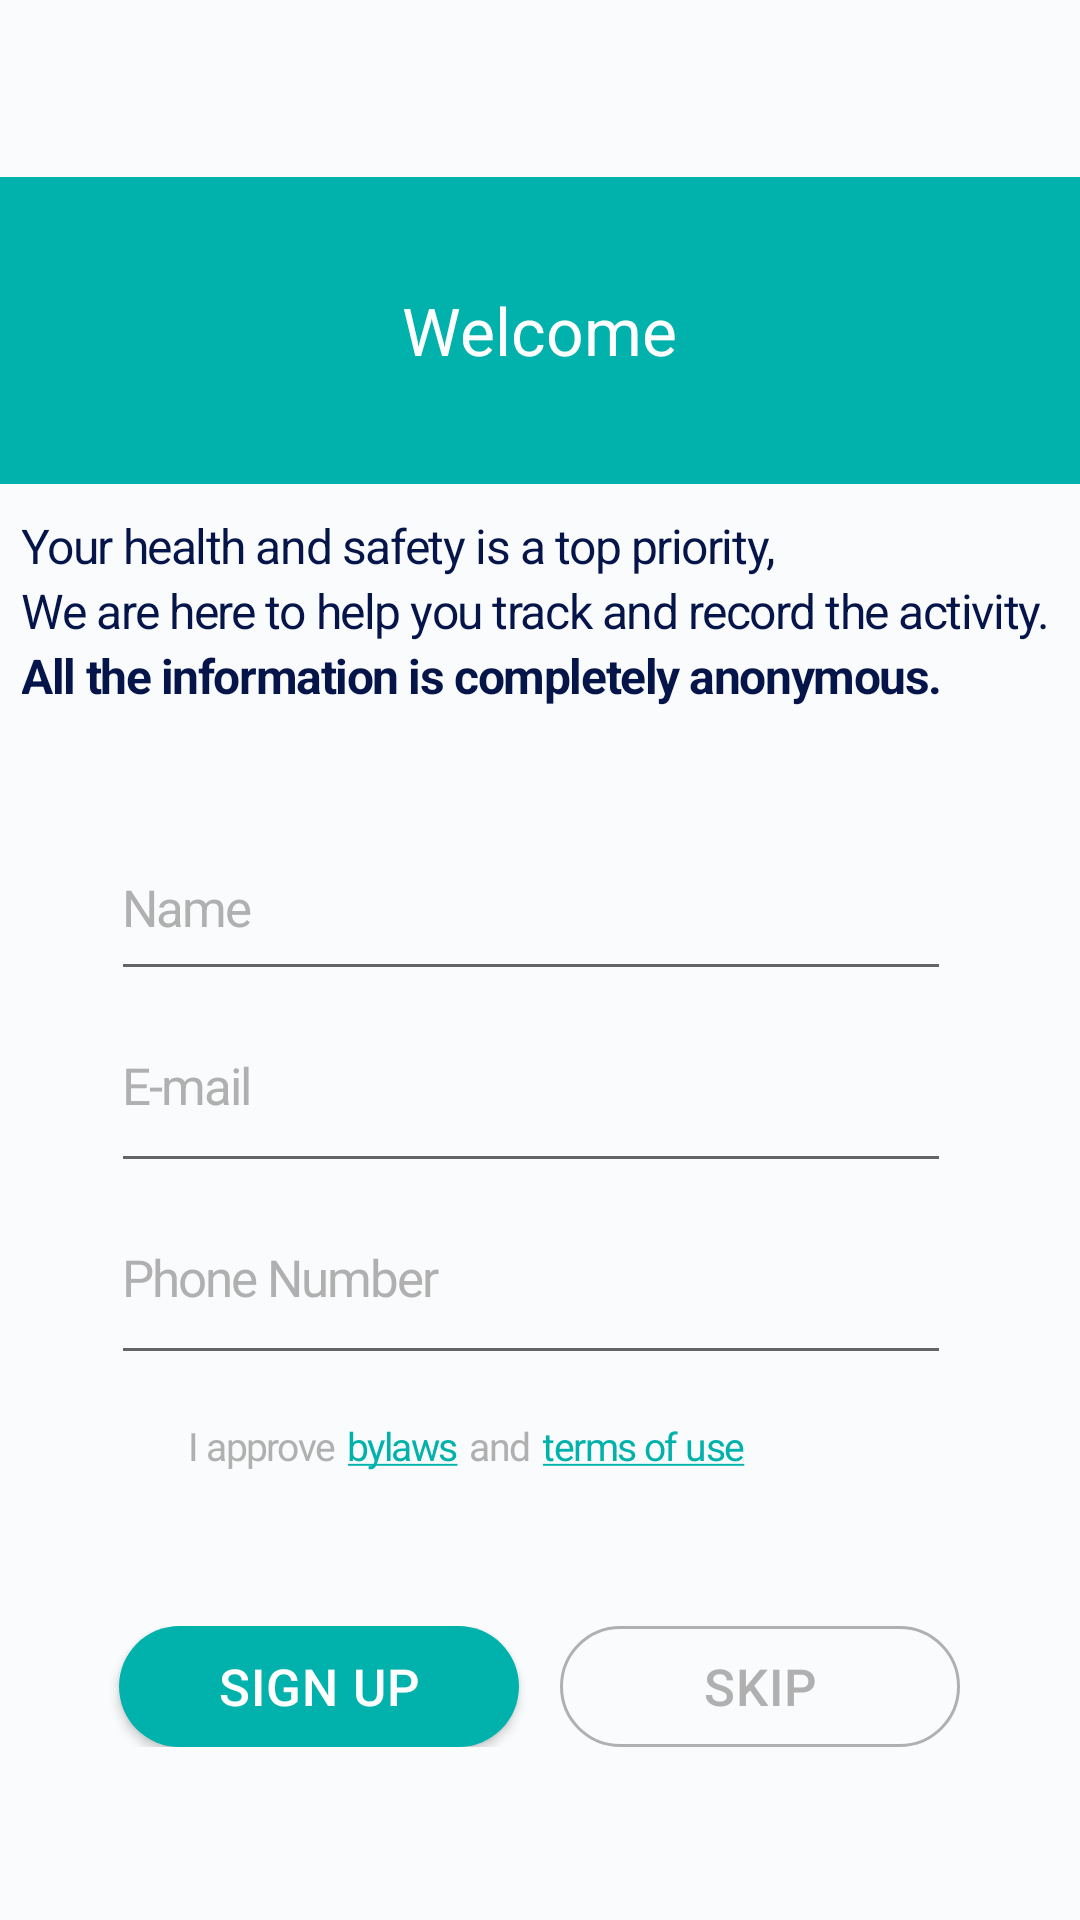

This screen was rendered from an Android layout file. Write that file and the resources it references.
<!-- AndroidManifest.xml: application theme AppTheme -->
<!-- res/layout/activity_login.xml -->
<?xml version="1.0" encoding="utf-8"?>
<LinearLayout xmlns:android="http://schemas.android.com/apk/res/android"
    xmlns:app="http://schemas.android.com/apk/res-auto"
    xmlns:tools="http://schemas.android.com/tools"
    android:layout_width="match_parent"
    android:layout_height="match_parent"
    tools:context=".Activitys.LoginActivity"
    android:orientation="vertical"
    android:background="@color/whiteBackground">


    <LinearLayout
        android:layout_width="match_parent"
        android:layout_height="0dp"
        android:layout_weight="60"
        android:orientation="horizontal"
        android:textColor="@color/white">

        <LinearLayout
            android:layout_width="0dp"
            android:layout_height="match_parent"
            android:layout_weight="61"
            android:gravity="center">

            <ImageView
                android:id="@+id/profile1_button_IV"
                android:layout_width="wrap_content"
                android:layout_height="25dp"
                android:layout_marginTop="1.7dp"
                android:src="@mipmap/topbar_icon" />

        </LinearLayout>

        <View
            android:layout_width="0dp"
            android:layout_height="match_parent"
            android:layout_weight="164"/>

        <LinearLayout
            android:layout_width="0dp"
            android:layout_height="match_parent"
            android:layout_weight="135"
            android:gravity="center">

            <ImageView
                android:layout_width="105dp"
                android:layout_height="35.7dp"
                android:src="@mipmap/logo_app"
                android:layout_marginTop="1.7dp"/>

        </LinearLayout>




    </LinearLayout>


    <RelativeLayout
        android:layout_width="match_parent"
        android:layout_height="0dp"
        android:layout_weight="104"
        android:background="@color/green">

        <TextView
            android:layout_width="wrap_content"
            android:layout_height="wrap_content"
            android:text="@string/login_titel_welcome"
            android:textSize="22sp"
            android:textColor="@color/white"
            android:layout_centerInParent="true"/>


    </RelativeLayout>

    <View
        android:layout_width="match_parent"
        android:layout_height="0dp"
        android:layout_weight="10"
        />

    <LinearLayout
        android:layout_width="345dp"
        android:layout_height="0dp"
        android:layout_weight="106"
        android:orientation="vertical"
        android:layout_gravity="center">

        <TextView
            android:layout_width="wrap_content"
            android:layout_height="wrap_content"
            android:text="@string/login_text1"
            android:textColor="@color/black"
            android:textSize="16sp"
            android:lineHeight="21sp"
            android:letterSpacing="-0.03"
            android:lineSpacingExtra="5sp"
            android:autoSizeTextType="uniform"
            android:maxLines="1"
            />

        <TextView
            android:layout_width="wrap_content"
            android:layout_height="wrap_content"
            android:text="@string/login_text2"
            android:textColor="@color/black"
            android:textSize="16sp"
            android:lineHeight="21sp"
            android:letterSpacing="-0.03"
            android:lineSpacingExtra="5sp"
            android:autoSizeTextType="uniform"
            android:maxLines="1"
            />

        <TextView
            android:layout_width="wrap_content"
            android:layout_height="wrap_content"
            android:text="@string/login_text3"
            android:textColor="@color/black"
            android:textSize="16sp"
            android:textStyle="bold"
            android:lineHeight="21sp"
            android:letterSpacing="-0.03"
            android:lineSpacingExtra="5sp"
            android:autoSizeTextType="uniform"
            android:maxLines="1"
           />
    </LinearLayout>


    <LinearLayout
        android:layout_width="match_parent"
        android:layout_height="0dp"
        android:layout_weight="186"
        android:orientation="horizontal">

        <View
            android:layout_width="0dp"
            android:layout_height="match_parent"
            android:layout_weight="37"/>



    <LinearLayout
        android:layout_width="0dp"
        android:layout_height="match_parent"
        android:layout_weight="280"
        android:orientation="vertical"
        android:layout_gravity="center">

        <EditText
            android:id="@+id/login_name_ET"
            android:layout_width="match_parent"
            android:layout_height="0dp"
            android:layout_weight="43"
            android:hint="@string/login_hint1_name"
            android:textColorHint="@color/hintTextColor"
            android:textSize="17sp"
            android:letterSpacing="-0.04"
            android:lineSpacingExtra="5sp"
            android:paddingBottom="11dp"
            />






        <EditText
            android:id="@+id/login_email_ET"
            android:layout_width="match_parent"
            android:layout_height="0dp"
            android:layout_weight="50"
            android:hint="@string/login_hint2_email"
            android:textColorHint="@color/hintTextColor"
            android:textSize="17sp"
            android:letterSpacing="-0.04"
            android:lineSpacingExtra="5sp"
            android:paddingBottom="11dp"/>






        <EditText
            android:id="@+id/login_fon_ET"
            android:layout_width="match_parent"
            android:layout_height="0dp"
            android:layout_weight="50"
            android:hint="@string/login_hint3_fhone"
            android:textColorHint="@color/hintTextColor"
            android:textSize="17sp"
            android:letterSpacing="-0.04"
            android:lineSpacingExtra="5sp"
            android:paddingBottom="11dp"
            />

        </LinearLayout>

        <View
            android:layout_width="0dp"
            android:layout_height="match_parent"
            android:layout_weight="43"/>

    </LinearLayout>

    <View
        android:layout_width="match_parent"
        android:layout_height="0dp"
        android:layout_weight="15"
        />

    <RelativeLayout

        android:layout_width="234dp"
        android:layout_height="0dp"
        android:layout_weight="18"
        android:orientation="horizontal"
        android:layout_gravity="center">

        <TextView
            android:id="@+id/login_text1_tv"
            android:layout_width="wrap_content"
            android:layout_height="wrap_content"
            android:text="@string/login_text4_iapprove"
            android:textSize="13sp"
            android:textColor="@color/hintTextColor"
            android:letterSpacing="-0.04"
            android:lineSpacingExtra="5sp"/>

        <TextView
            android:id="@+id/login_text2_tv"
            android:layout_width="wrap_content"
            android:layout_height="wrap_content"
            android:text="@string/login_text5_bylaws"
            android:textSize="13sp"
            android:textColor="@color/green"
            android:letterSpacing="-0.04"
            android:lineSpacingExtra="5sp"
            android:linksClickable="true"
            android:layout_marginStart="4dp"
            android:layout_toEndOf="@+id/login_text1_tv"
            />

        <TextView
            android:id="@+id/login_text3_tv"
            android:layout_width="wrap_content"
            android:layout_height="wrap_content"
            android:text="@string/login_text6_and"
            android:textSize="13sp"
            android:textColor="@color/hintTextColor"
            android:letterSpacing="-0.04"
            android:lineSpacingExtra="5sp"
            android:layout_marginStart="4dp"
            android:layout_toEndOf="@+id/login_text2_tv"/>

        <TextView
            android:id="@+id/login_text4_tv"
            android:layout_width="wrap_content"
            android:layout_height="wrap_content"
            android:text="@string/login_text7_terms_of_use"
            android:textSize="13sp"
            android:textColor="@color/green"
            android:letterSpacing="-0.04"
            android:lineSpacingExtra="5sp"
            android:layout_marginStart="4dp"
            android:layout_toEndOf="@+id/login_text3_tv"/>


    </RelativeLayout>

    <View
        android:layout_width="match_parent"
        android:layout_height="0dp"
        android:layout_weight="52"
        />

    <LinearLayout
        android:layout_width="match_parent"
        android:layout_height="0dp"
        android:layout_weight="40.8"
        android:gravity="center">

        <Button
            android:id="@+id/login_sing_up_BUT"
            android:layout_width="133.2dp"
            android:layout_height="match_parent"
            android:text="@string/login_button1_sign_up"
            android:textColor="@color/white"
            android:textSize="17sp"
            android:lineHeight="22sp"
            android:letterSpacing="0.02"
            android:background="@drawable/booton_login_green"
            />


        <Button
            android:id="@+id/login_skip_BUT"
            android:layout_width="133.2dp"
            android:layout_height="match_parent"
            android:text="@string/login_button1_skip"
            android:textColor="@color/hintTextColor"
            android:textSize="17sp"
            android:lineHeight="22sp"
            android:letterSpacing="0.02"
            android:background="@drawable/booton_login_wheit"
            android:layout_marginStart="13.8dp"/>



    </LinearLayout>


    <View
        android:layout_width="match_parent"
        android:layout_height="0dp"
        android:layout_weight="58.2"
        />






</LinearLayout>
<!-- resources referenced by this layout -->
<resources>
  <color name="black">#051549</color>
  <color name="green">#00b2ab</color>
  <color name="hintTextColor">#b0b0b0</color>
  <color name="white">#ffffff</color>
  <color name="whiteBackground">#fafbfc</color>
  <!-- drawable booton_login_green (drawable) -->
  <?xml version="1.0" encoding="utf-8"?>
  <shape xmlns:android="http://schemas.android.com/apk/res/android"
      android:shape="rectangle">
      <solid android:color="@color/green" />
      <corners android:radius="45.3dp" />
  </shape>
  <!-- drawable booton_login_wheit (drawable) -->
  <?xml version="1.0" encoding="utf-8"?>
  <shape xmlns:android="http://schemas.android.com/apk/res/android"
      android:shape="rectangle">
      <corners android:radius="45.3dp" />
      <stroke
          android:width="0.9dp"
          android:color="@color/hintTextColor"/>
  
  </shape>
  <!-- mipmap logo_app (drawable) -->
  <?xml version="1.0" encoding="utf-8"?>
  <layer-list xmlns:android="http://schemas.android.com/apk/res/android" >
  <item>
      <shape android:shape="oval">
  
          <solid
              android:color="@color/green"/>
      </shape>
  </item>
  <item android:drawable="@mipmap/logounplash" />
  </layer-list>
  <string name="login_button1_sign_up">Sign up</string>
  <string name="login_button1_skip">Skip</string>
  <string name="login_hint1_name">Name</string>
  <string name="login_hint2_email">E-mail</string>
  <string name="login_hint3_fhone">Phone Number</string>
  <string name="login_text1">Your health and safety is a top priority,</string>
  <string name="login_text2">We are here to help you track and record the activity.</string>
  <string name="login_text3">All the information is completely anonymous.</string>
  <string name="login_text4_iapprove">I approve</string>
  <string name="login_text5_bylaws"><u>bylaws</u></string>
  <string name="login_text6_and">and</string>
  <string name="login_text7_terms_of_use"><u>terms of use</u></string>
  <string name="login_titel_welcome">Welcome</string>
  <style name="AppTheme" parent="Theme.AppCompat.Light.NoActionBar">
          
          <item name="colorPrimary">@color/colorPrimary</item>
          <item name="colorPrimaryDark">@color/colorPrimaryDark</item>
          <item name="colorAccent">@color/colorAccent</item>
      </style>
  <color name="colorPrimary">#008577</color>
  <color name="colorPrimaryDark">#00574B</color>
  <color name="colorAccent">#D81B60</color>
</resources>
